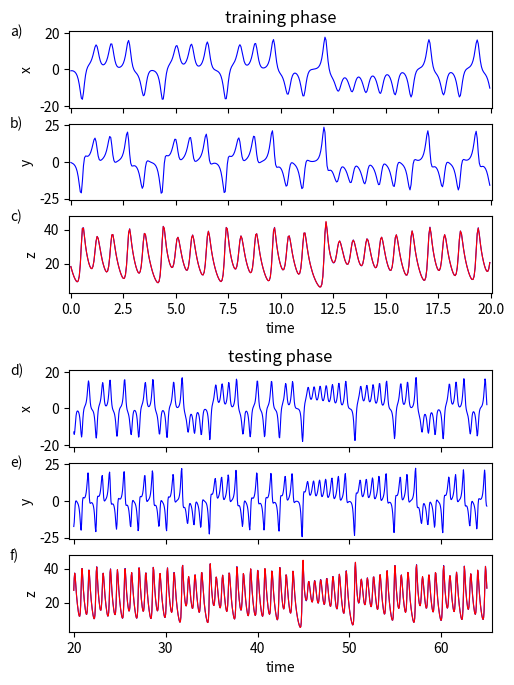

Source code (Python):
# -*- coding: utf-8 -*-
"""
Created on Sat Feb 20 13:17:10 2021

NVAR with time delays for Lorenz prediction.  Don't be efficient for now.

Measure x,y, predict z

[redacted]
"""

import numpy as np
import matplotlib.pyplot as plt
from scipy.integrate import solve_ivp

##
## Parameters
##

# time step
dt=0.05
# units of time to warm up NVAR, need to have warmup_pts >= 1
warmup = 5.
# units of time to train for
traintime = 20.
# units of time to test for
testtime=45.
# total time to run for
maxtime = warmup+traintime+testtime

# discrete-time versions of the times defined above
warmup_pts=round(warmup/dt)
traintime_pts=round(traintime/dt)
warmtrain_pts=warmup_pts+traintime_pts
testtime_pts=round(testtime/dt)
maxtime_pts=round(maxtime/dt)

# input dimension
d = 3
# number of time delay taps
k = 4
# number of time steps between taps. skip = 1 means take consecutive points
skip = 5
# size of linear part of feature vector (leave out z)
dlin = k*(d-1)
# size of nonlinear part of feature vector
dnonlin = int(dlin*(dlin+1)/2)
# total size of feature vector: linear + nonlinear
dtot = dlin + dnonlin

# ridge parameter for regression
ridge_param = .05

# make sure we have enough warmup time
assert k*skip <= warmup_pts

# t values for whole evaluation time
# (need maxtime_pts + 1 to ensure a step of dt)
t_eval=np.linspace(0,maxtime,maxtime_pts+1)

##
## Lorenz '63
##

sigma = 10
beta = 8 / 3
rho = 28

def lorenz(t, y):
  
  dy0 = sigma * (y[1] - y[0])
  dy1 = y[0] * (rho - y[2]) - y[1]
  dy2 = y[0] * y[1] - beta * y[2]
  
  # since lorenz is 3-dimensional, dy/dt should be an array of 3 values
  return [dy0, dy1, dy2]

# I integrated out to t=50 to find points on the attractor, then use these as the initial conditions

lorenz_soln = solve_ivp(lorenz, (0, maxtime), [17.67715816276679, 12.931379185960404, 43.91404334248268] , t_eval=t_eval, method='RK45')

# calculate standard deviation of z component
zstd = np.std(lorenz_soln.y[2,:])

##
## NVAR
##

# create an array to hold the linear part of the feature vector
x = np.zeros((dlin,maxtime_pts))

# create an array to hold the full feature vector for all time after warmup
# (use ones so the constant term is already 1)
out = np.ones((dtot+1,maxtime_pts-warmup_pts))

# fill in the linear part of the feature vector for all times
for delay in range(k):
    for j in range(delay,maxtime_pts):
        # only include x and y
        x[(d-1)*delay:(d-1)*(delay+1),j]=lorenz_soln.y[0:2,j-delay*skip]

# copy over the linear part (shift over by one to account for constant)
# unlike forecasting, we can do this all in one shot, and we don't need to
# shift times for one-step-ahead prediction
out[1:dlin+1,:]=x[:,warmup_pts:maxtime_pts]

# fill in the non-linear part
cnt=0
for row in range(dlin):
    for column in range(row,dlin):
        # shift by one for constant
        out[dlin+1+cnt,:]=x[row,warmup_pts:maxtime_pts]*x[column,warmup_pts:maxtime_pts]
        cnt += 1

# ridge regression: train W_out to map out to Lorenz z
W_out = lorenz_soln.y[2,warmup_pts:warmtrain_pts] @ out[:,0:traintime_pts].T @ np.linalg.pinv(out[:,0:traintime_pts] @ out[:,0:traintime_pts].T + ridge_param*np.identity(dtot+1))

# once we have W_out, we can predict the entire shot
# apply W_out to the feature vector to get the output
# this includes both training and testing phases
z_predict = W_out @ out[:,:]


# calculate NRMSE between true Lorenz z and training output
rms = np.sqrt(np.mean((lorenz_soln.y[2,warmup_pts:warmtrain_pts]-z_predict[0:traintime_pts])**2))
print('training rms: '+str(rms))
print('training nrms: '+str(rms/zstd))

# calculate NRMSE between true Lorenz z and prediction
rms = np.sqrt(np.mean((lorenz_soln.y[2,warmtrain_pts:maxtime_pts]-z_predict[traintime_pts:maxtime_pts-warmup_pts])**2))
print('testing rms: '+str(rms))
print('testing nrms: '+str(rms/zstd))

##
## Plot
##
    
t_linewidth=.8

fig1 = plt.figure()
fig1.set_figheight(8)
fig1.set_figwidth(12)

h=240
w=2

# top left of grid is 0,0
axs1 = plt.subplot2grid(shape=(h,w), loc=(0, 0), colspan=1, rowspan=30) 
axs2 = plt.subplot2grid(shape=(h,w), loc=(36, 0), colspan=1, rowspan=30)
axs3 = plt.subplot2grid(shape=(h,w), loc=(72, 0), colspan=1, rowspan=30)
axs4 = plt.subplot2grid(shape=(h,w), loc=(132, 0), colspan=1, rowspan=30)
axs5 = plt.subplot2grid(shape=(h,w), loc=(168, 0), colspan=1, rowspan=30)
axs6 = plt.subplot2grid(shape=(h,w), loc=(204, 0),colspan=1, rowspan=30)


# training phase x
axs1.set_title('training phase')
axs1.plot(t_eval[warmup_pts:warmtrain_pts]-warmup,x[0,warmup_pts:warmtrain_pts],color='b',linewidth=t_linewidth)
axs1.set_ylabel('x')
axs1.axes.xaxis.set_ticklabels([])
axs1.axes.set_xbound(-.08,traintime+.05)
axs1.axes.set_ybound(-21.,21.)
axs1.text(-.14,.9,'a)', ha='left', va='bottom',transform=axs1.transAxes)

# training phase y
axs2.plot(t_eval[warmup_pts:warmtrain_pts]-warmup,x[1,warmup_pts:warmtrain_pts],color='b',linewidth=t_linewidth)
axs2.set_ylabel('y')
axs2.axes.xaxis.set_ticklabels([])
axs2.axes.set_xbound(-.08,traintime+.05)
axs2.axes.set_ybound(-26.,26.)
axs2.text(-.14,.9,'b)', ha='left', va='bottom',transform=axs2.transAxes)

# training phase z
axs3.plot(t_eval[warmup_pts:warmtrain_pts]-warmup,lorenz_soln.y[2,warmup_pts:warmtrain_pts],color='b',linewidth=t_linewidth)
axs3.plot(t_eval[warmup_pts:warmtrain_pts]-warmup,z_predict[0:traintime_pts],color='r',linewidth=t_linewidth)
axs3.set_ylabel('z')
axs3.set_xlabel('time')
axs3.axes.set_xbound(-.08,traintime+.05)
axs3.axes.set_ybound(3.,48.)
axs3.text(-.14,.9,'c)', ha='left', va='bottom',transform=axs3.transAxes)

# testing phase x
axs4.set_title('testing phase')
axs4.plot(t_eval[warmtrain_pts:maxtime_pts]-warmup,x[0,warmtrain_pts:maxtime_pts],color='b',linewidth=t_linewidth)
axs4.set_ylabel('x')
axs4.axes.xaxis.set_ticklabels([])
axs4.axes.set_ybound(-21.,21.)
axs4.axes.set_xbound(traintime-.5,maxtime-warmup+.5)
axs4.text(-.14,.9,'d)', ha='left', va='bottom',transform=axs4.transAxes)

# testing phase y
axs5.plot(t_eval[warmtrain_pts:maxtime_pts]-warmup,x[1,warmtrain_pts:maxtime_pts],color='b',linewidth=t_linewidth)
axs5.set_ylabel('y')
axs5.axes.xaxis.set_ticklabels([])
axs5.axes.set_ybound(-26.,26.)
axs5.axes.set_xbound(traintime-.5,maxtime-warmup+.5)
axs5.text(-.14,.9,'e)', ha='left', va='bottom',transform=axs5.transAxes)

# testing phose z
axs6.plot(t_eval[warmtrain_pts:maxtime_pts]-warmup,lorenz_soln.y[2,warmtrain_pts:maxtime_pts],color='b',linewidth=t_linewidth)
axs6.plot(t_eval[warmtrain_pts:maxtime_pts]-warmup,z_predict[traintime_pts:maxtime_pts-warmup_pts],color='r',linewidth=t_linewidth)
axs6.set_ylabel('z')
axs6.set_xlabel('time')
axs6.axes.set_ybound(3.,48.)
axs6.axes.set_xbound(traintime-.5,maxtime-warmup+.5)
axs6.text(-.14,.9,'f)', ha='left', va='bottom',transform=axs6.transAxes)

plt.savefig('infer-lorenz.png')
plt.savefig('infer-lorenz.svg')
plt.savefig('infer-lorenz.eps')
plt.savefig('infer-lorenz.pdf')
plt.show()
